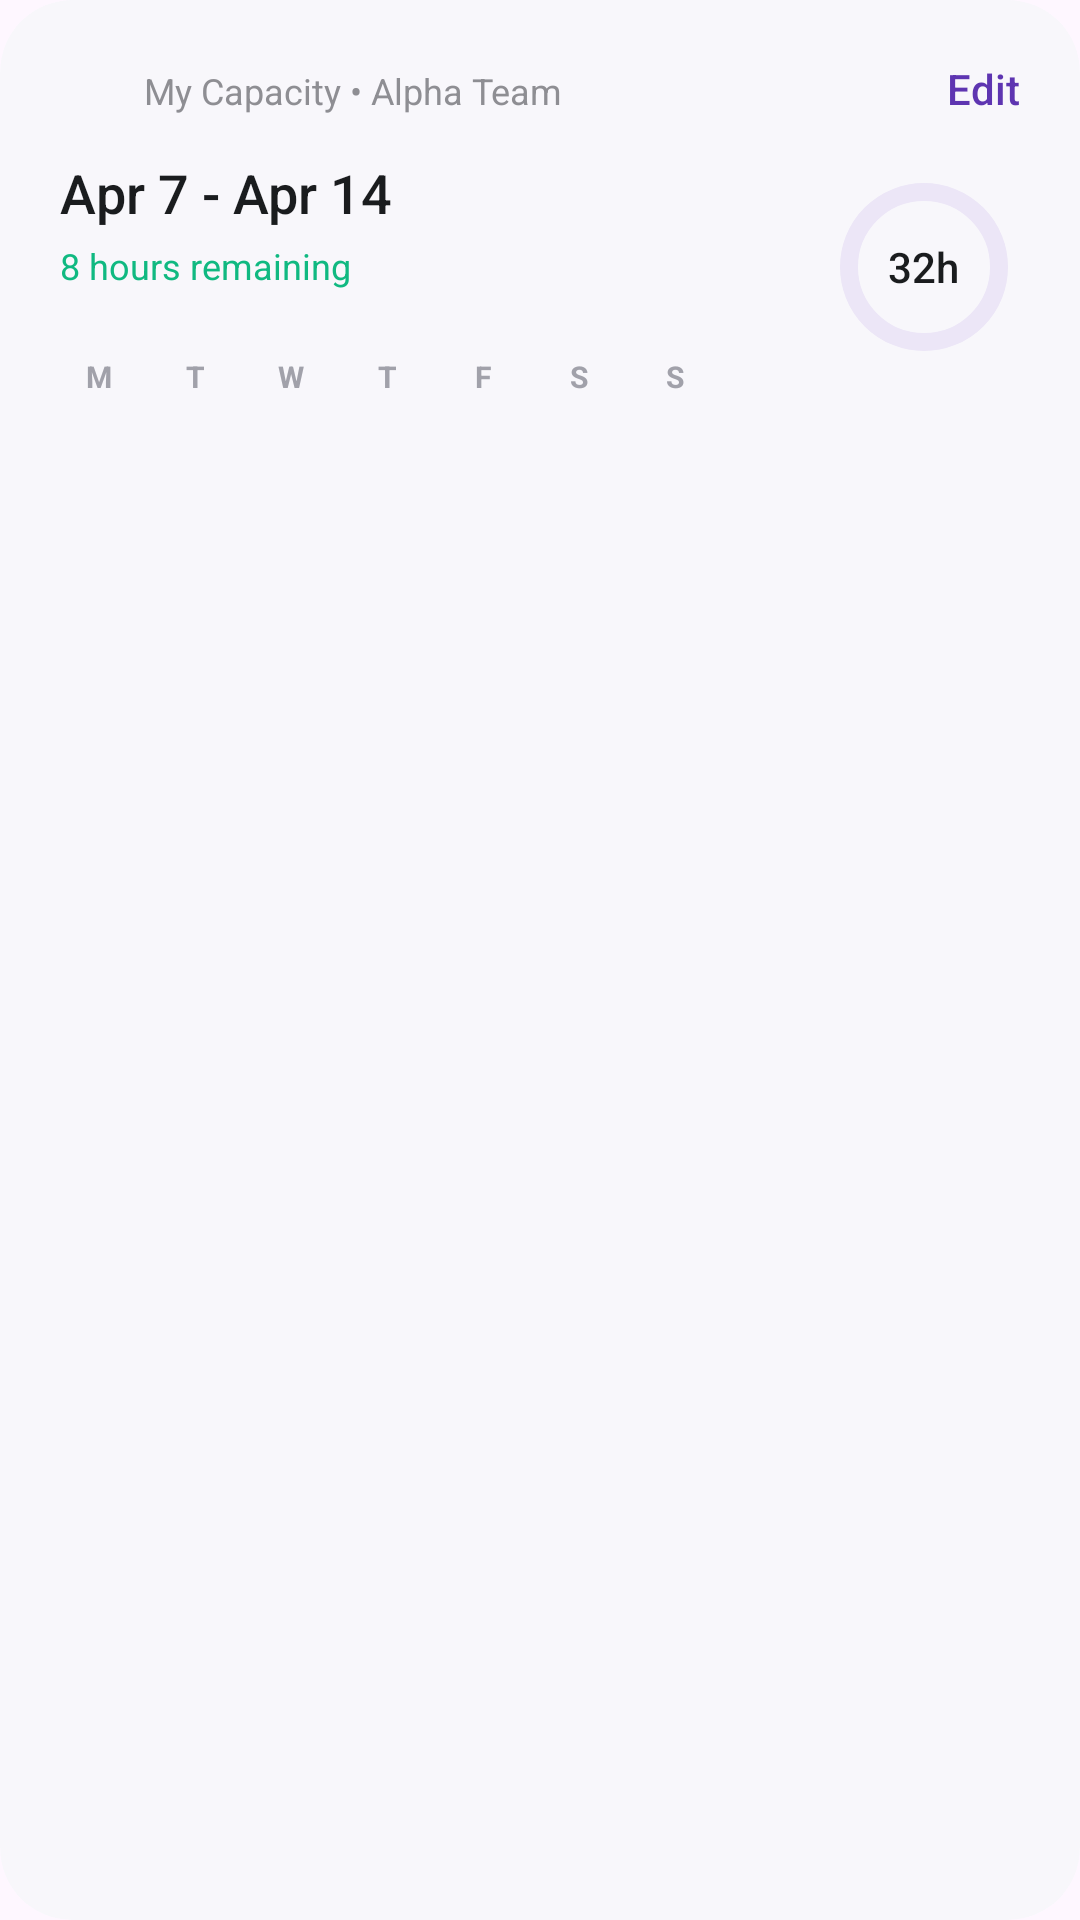

Produce the Android XML layout that renders to this screen, including the resource entries it uses.
<!-- AndroidManifest.xml: application theme Theme.CapacitySync -->
<!-- res/layout/card_weekly_summary.xml -->
<?xml version="1.0" encoding="utf-8"?>
<com.google.android.material.card.MaterialCardView
    xmlns:android="http://schemas.android.com/apk/res/android"
    xmlns:app="http://schemas.android.com/apk/res-auto"
    android:layout_width="match_parent"
    android:layout_height="wrap_content"
    android:layout_marginHorizontal="16dp"
    android:layout_marginVertical="6dp"
    app:cardBackgroundColor="@color/glass_card_bg_tint"
    app:cardCornerRadius="24dp"
    app:cardElevation="0dp"
    app:strokeWidth="0dp">

    <androidx.constraintlayout.widget.ConstraintLayout
        android:layout_width="match_parent"
        android:layout_height="wrap_content"
        android:padding="20dp">

        <View
            android:layout_width="match_parent"
            android:layout_height="0dp"
            android:background="@drawable/glass_reflection"
            app:layout_constraintBottom_toBottomOf="parent"
            app:layout_constraintTop_toTopOf="parent" />

        <TextView
            android:id="@+id/tvEditCapacity"
            android:layout_width="wrap_content"
            android:layout_height="wrap_content"
            android:text="Edit"
            android:textColor="@color/workspace_primary_purple"
            android:textSize="14sp"
            android:fontFamily="sans-serif-medium"
            app:layout_constraintEnd_toEndOf="parent"
            app:layout_constraintTop_toTopOf="parent" />

        <FrameLayout
            android:id="@+id/flProgressRing"
            android:layout_width="wrap_content"
            android:layout_height="wrap_content"
            app:layout_constraintBottom_toBottomOf="parent"
            app:layout_constraintEnd_toEndOf="parent"
            app:layout_constraintTop_toBottomOf="@id/tvEditCapacity">

            <com.google.android.material.progressindicator.CircularProgressIndicator
                android:id="@+id/progressWeekly"
                android:layout_width="wrap_content"
                android:layout_height="wrap_content"
                android:progress="80"
                app:indicatorColor="@color/workspace_primary_purple"
                app:indicatorSize="56dp"
                app:trackColor="@color/workspace_purple_tint_medium"
                app:trackCornerRadius="8dp"
                app:trackThickness="6dp" />

            <TextView
                android:id="@+id/tvRingTotal"
                android:layout_width="wrap_content"
                android:layout_height="wrap_content"
                android:layout_gravity="center"
                android:text="32h"
                android:textColor="@color/primary_text_grey"
                android:textSize="14sp"
                android:fontFamily="sans-serif-medium" />
        </FrameLayout>

        <com.google.android.material.imageview.ShapeableImageView
            android:id="@+id/ivSummaryAvatar"
            android:layout_width="20dp"
            android:layout_height="20dp"
            android:src="@drawable/profile_icon"
            app:layout_constraintStart_toStartOf="parent"
            app:layout_constraintTop_toTopOf="parent"
            app:shapeAppearanceOverlay="@style/CircleImage" />

        <TextView
            android:id="@+id/tvWorkspaceContext"
            android:layout_width="0dp"
            android:layout_height="wrap_content"
            android:layout_marginStart="8dp"
            android:text="My Capacity • Alpha Team"
            android:textColor="@color/text_gray_secondary"
            android:textSize="12sp"
            app:layout_constraintBottom_toBottomOf="@id/ivSummaryAvatar"
            app:layout_constraintEnd_toStartOf="@id/tvEditCapacity"
            app:layout_constraintStart_toEndOf="@id/ivSummaryAvatar"
            app:layout_constraintTop_toTopOf="@id/ivSummaryAvatar" />

        <TextView
            android:id="@+id/tvDateRange"
            android:layout_width="0dp"
            android:layout_height="wrap_content"
            android:layout_marginTop="12dp"
            android:text="Apr 7 - Apr 14"
            android:textColor="@color/primary_text_grey"
            android:textSize="18sp"
            android:fontFamily="sans-serif-medium"
            app:layout_constraintEnd_toStartOf="@id/flProgressRing"
            app:layout_constraintStart_toStartOf="parent"
            app:layout_constraintTop_toBottomOf="@id/ivSummaryAvatar" />

        <TextView
            android:id="@+id/tvHealthStatus"
            android:layout_width="0dp"
            android:layout_height="wrap_content"
            android:layout_marginTop="4dp"
            android:text="8 hours remaining"
            android:textColor="@color/health_green"
            android:textSize="12sp"
            app:layout_constraintEnd_toStartOf="@id/flProgressRing"
            app:layout_constraintStart_toStartOf="parent"
            app:layout_constraintTop_toBottomOf="@id/tvDateRange" />

        <LinearLayout
            android:id="@+id/llMiniWeek"
            android:layout_width="wrap_content"
            android:layout_height="wrap_content"
            android:layout_marginTop="16dp"
            android:orientation="horizontal"
            app:layout_constraintStart_toStartOf="parent"
            app:layout_constraintTop_toBottomOf="@id/tvHealthStatus">

            <TextView android:id="@+id/dayMon" android:layout_width="26dp" android:layout_height="26dp" android:gravity="center" android:text="M" android:textColor="@color/text_gray_inactive" android:textSize="10sp" android:textStyle="bold" />
            <TextView android:id="@+id/dayTue" android:layout_width="26dp" android:layout_height="26dp" android:layout_marginStart="6dp" android:gravity="center" android:text="T" android:textColor="@color/text_gray_inactive" android:textSize="10sp" android:textStyle="bold" />
            <TextView android:id="@+id/dayWed" android:layout_width="26dp" android:layout_height="26dp" android:layout_marginStart="6dp" android:gravity="center" android:text="W" android:textColor="@color/text_gray_inactive" android:textSize="10sp" android:textStyle="bold" />
            <TextView android:id="@+id/dayThu" android:layout_width="26dp" android:layout_height="26dp" android:layout_marginStart="6dp" android:gravity="center" android:text="T" android:textColor="@color/text_gray_inactive" android:textSize="10sp" android:textStyle="bold" />
            <TextView android:id="@+id/dayFri" android:layout_width="26dp" android:layout_height="26dp" android:layout_marginStart="6dp" android:gravity="center" android:text="F" android:textColor="@color/text_gray_inactive" android:textSize="10sp" android:textStyle="bold" />
            <TextView android:id="@+id/daySat" android:layout_width="26dp" android:layout_height="26dp" android:layout_marginStart="6dp" android:gravity="center" android:text="S" android:textColor="@color/text_gray_inactive" android:textSize="10sp" android:textStyle="bold" />
            <TextView android:id="@+id/daySun" android:layout_width="26dp" android:layout_height="26dp" android:layout_marginStart="6dp" android:gravity="center" android:text="S" android:textColor="@color/text_gray_inactive" android:textSize="10sp" android:textStyle="bold" />

        </LinearLayout>

    </androidx.constraintlayout.widget.ConstraintLayout>
</com.google.android.material.card.MaterialCardView>
<!-- resources referenced by this layout -->
<resources>
  <color name="glass_card_bg_tint">#CCF7F8FA</color>
  <color name="health_green">#10B981</color>
  <color name="primary_text_grey">#1A1C1E</color>
  <color name="text_gray_inactive">#A1A1AA</color>
  <color name="text_gray_secondary">#8E8E93</color>
  <color name="workspace_primary_purple">#5E35B1</color>
  <color name="workspace_purple_tint_medium">#ECE6F7</color>
  <!-- drawable glass_reflection (drawable) -->
  <?xml version="1.0" encoding="utf-8"?>
  <shape xmlns:android="http://schemas.android.com/apk/res/android">
      <gradient
          android:type="linear"
          android:angle="45"
          android:startColor="#1AFFFFFF"
          android:endColor="#00FFFFFF"
          android:centerX="0.5"
          android:centerY="0.5" />
  </shape>
  <style name="Theme.CapacitySync" parent="Base.Theme.CapacitySync" />
  <style name="Base.Theme.CapacitySync" parent="Theme.Material3.DayNight.NoActionBar">
          
          
      </style>
</resources>
